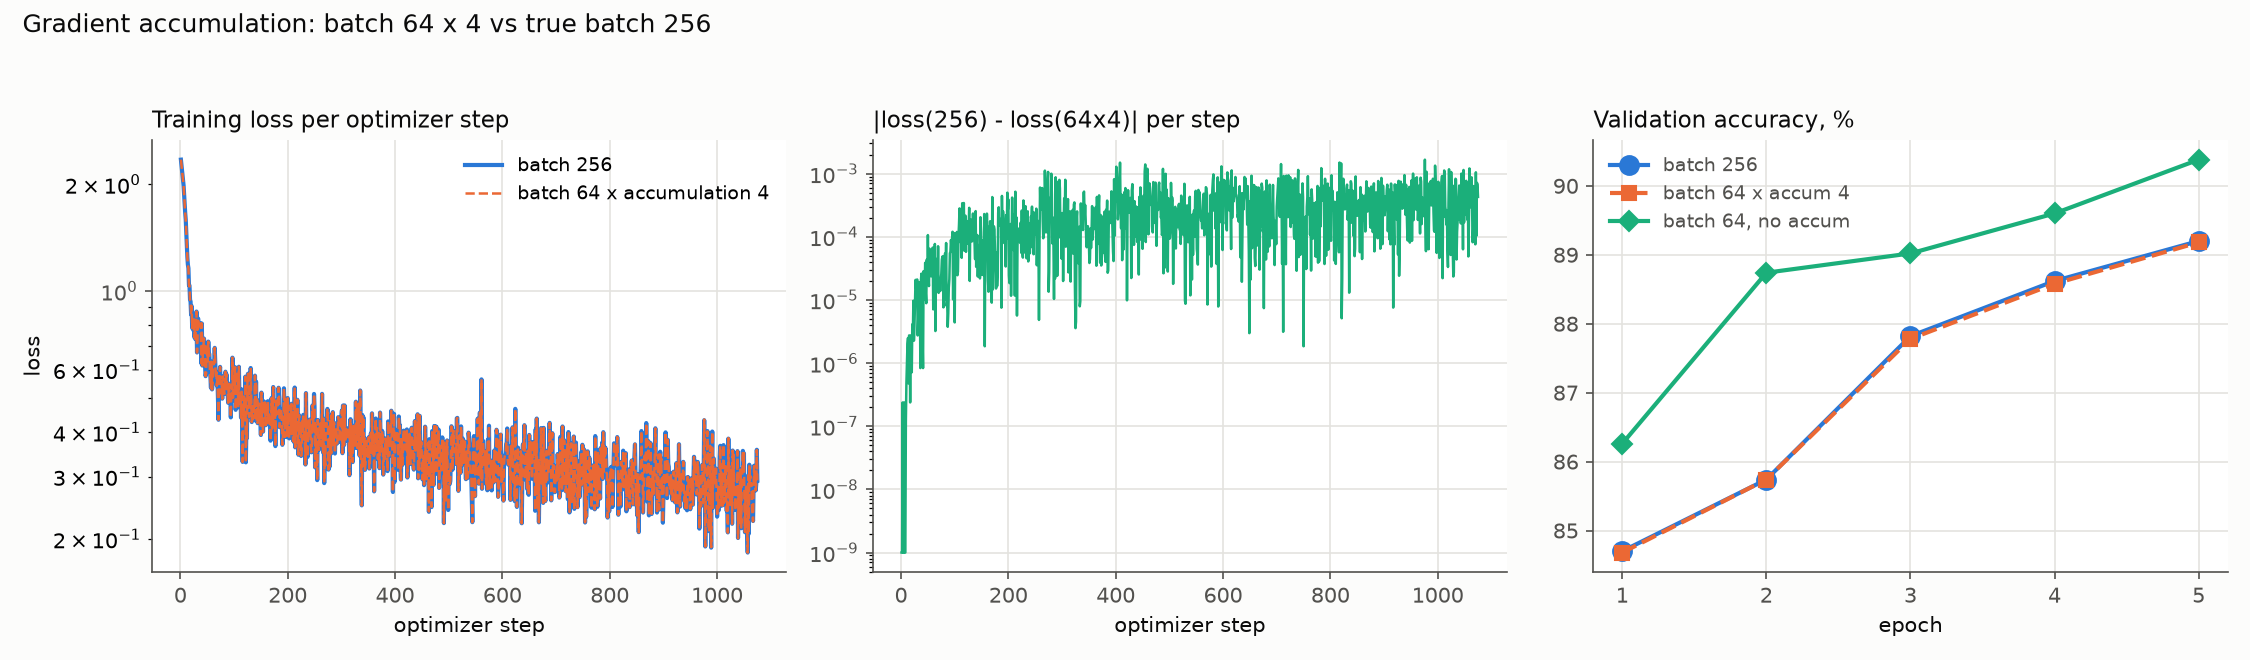

The table this chart was drawn from, first rows:
run, batch_size, accum_steps, effective_batch, optimizer_steps, samples_per_s, peak_mem_mb, final_train_loss, final_val_acc, test_acc
b256, 256, 1, 256, 1075, 18242, 82.8, 0.2899, 0.892, 0.886
b64x4, 64, 4, 256, 1075, 16970, 31.4, 0.2898, 0.8918, 0.8863
b64, 64, 1, 64, 4300, 16366, 31.8, 0.2417, 0.9038, 0.8958
